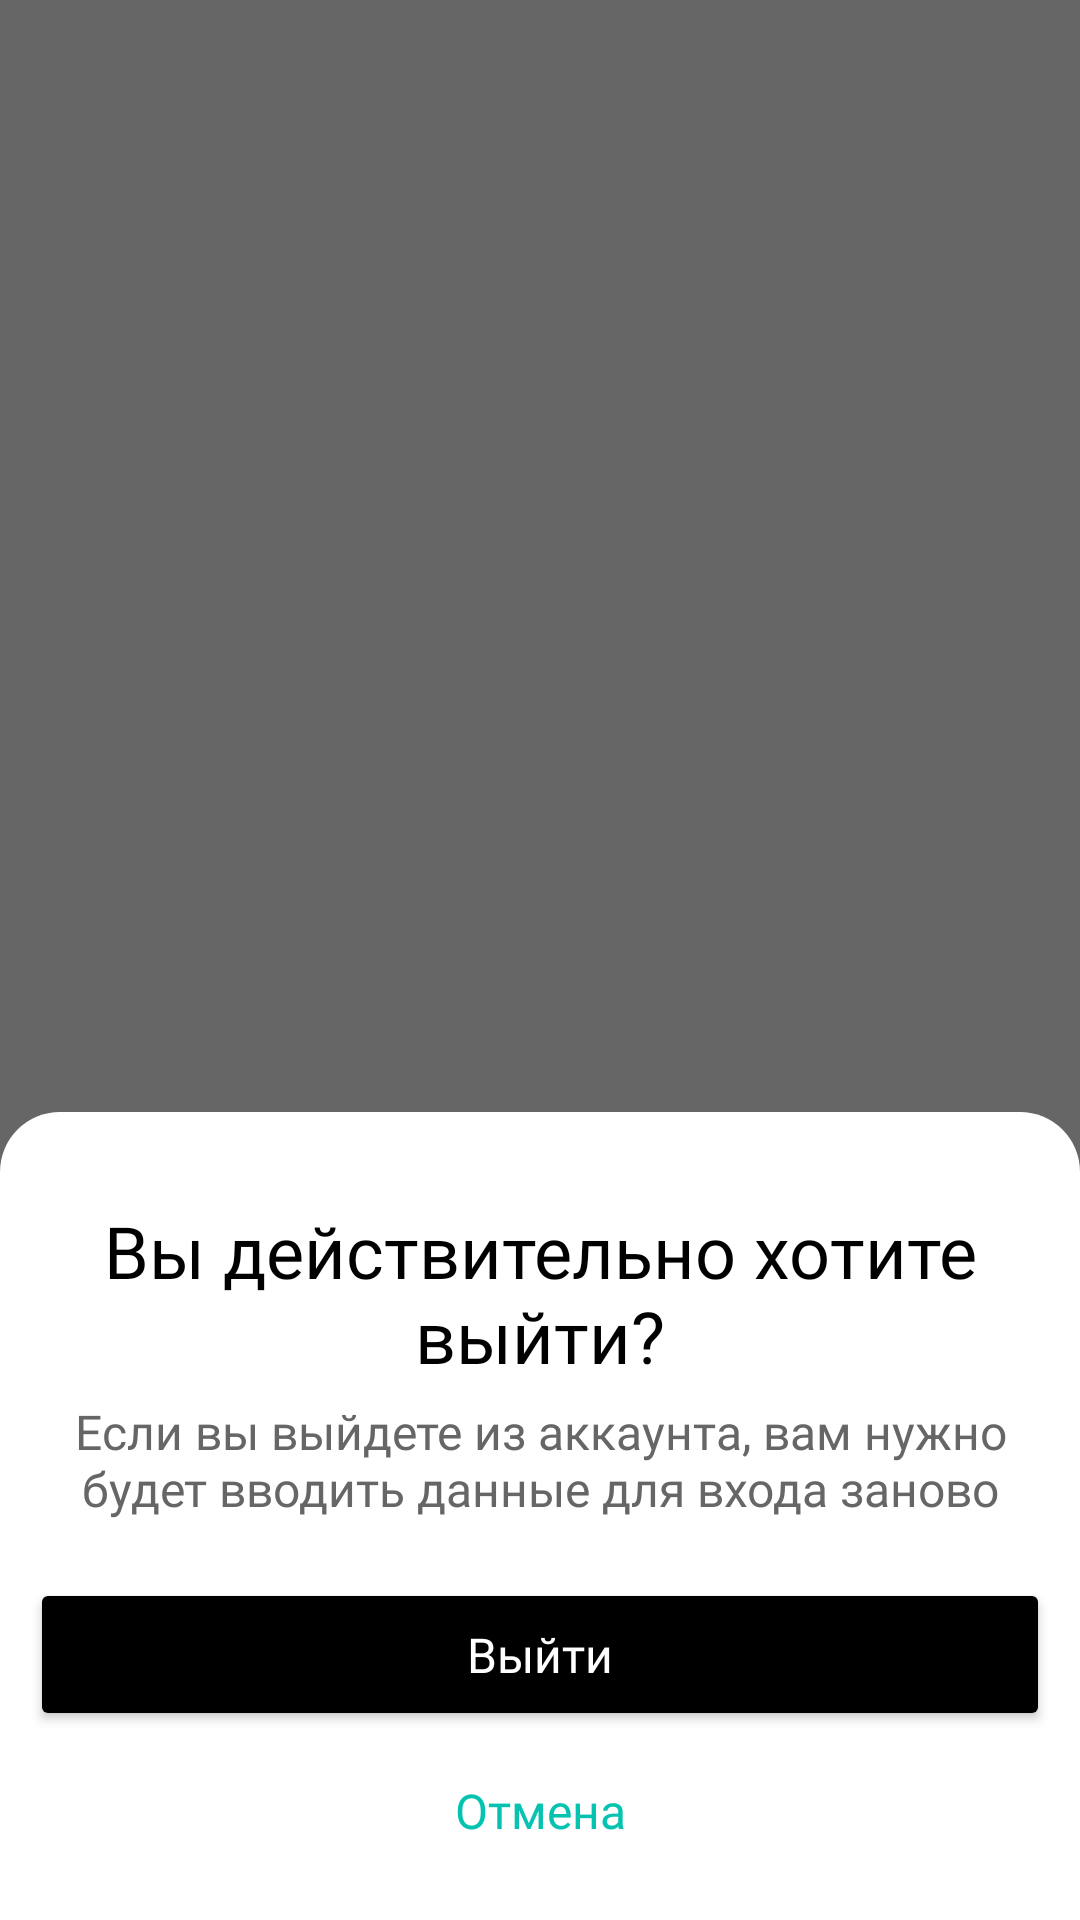

Write the Android layout XML for this screen, with the resource values it uses.
<!-- AndroidManifest.xml: application theme Theme.UniversitySystem -->
<!-- res/layout/fragment_logout.xml -->
<?xml version="1.0" encoding="utf-8"?>
<androidx.coordinatorlayout.widget.CoordinatorLayout

    xmlns:android="http://schemas.android.com/apk/res/android"
    xmlns:app="http://schemas.android.com/apk/res-auto"
    xmlns:tools="http://schemas.android.com/tools"

    android:layout_width="match_parent"
    android:layout_height="match_parent"
    android:background="@color/light_grey_background"
    android:backgroundTint="@color/light_grey_text">

    <FrameLayout
        android:id="@+id/standard_bottom_sheet"

        style="@style/ModalBottomSheet"
        android:layout_width="match_parent"
        android:layout_height="wrap_content"
        android:layout_gravity="clip_horizontal"
        android:background="@drawable/bottom_sheet_background"
        android:visibility="visible"
        app:layout_behavior="com.google.android.material.bottomsheet.BottomSheetBehavior">

        <LinearLayout
            android:layout_width="match_parent"
            android:layout_height="wrap_content"
            android:background="@android:color/transparent"
            android:backgroundTint="@android:color/transparent"
            android:orientation="vertical">

            <TextView
                android:layout_width="match_parent"
                android:layout_height="wrap_content"
                android:layout_marginStart="15dp"
                android:layout_marginTop="30dp"
                android:layout_marginEnd="15dp"
                android:layout_marginBottom="5dp"
                android:fontFamily="@font/inter"
                android:text="@string/sure"
                android:textAlignment="center"
                android:textColor="@color/black"
                android:textSize="24sp"
                android:visibility="visible">

            </TextView>

            <TextView
                android:layout_width="match_parent"
                android:layout_height="wrap_content"
                android:layout_marginStart="10dp"
                android:layout_marginEnd="10dp"
                android:fontFamily="@font/inter"
                android:text="@string/logout_descrip"
                android:textAlignment="center"
                android:textColor="@color/light_grey_text"
                android:textSize="16sp">

            </TextView>

            <TextView
                android:id="@+id/textView3"
                android:layout_width="match_parent"
                android:layout_height="wrap_content"
                android:layout_gravity="center" />

            <Button
                android:id="@+id/bs_logoutButton"
                android:layout_width="match_parent"
                android:layout_height="wrap_content"
                android:layout_gravity="center"
                android:layout_marginStart="10dp"
                android:layout_marginEnd="10dp"
                android:layout_marginBottom="5dp"
                android:layout_weight="0.5"
                android:backgroundTint="@color/black"
                android:fontFamily="@font/inter_semibold"
                android:minHeight="51dp"
                android:text="@string/to_logout"
                android:textAlignment="center"
                android:textAllCaps="false"
                android:textColor="@color/white"
                android:textSize="16sp"
                app:cornerRadius="100dp">

            </Button>

            <Button
                android:id="@+id/bs_cancelButton"
                style="@style/Widget.AppCompat.Button.Borderless.Colored"
                android:layout_width="wrap_content"
                android:layout_height="wrap_content"
                android:layout_gravity="bottom|center"
                android:layout_marginStart="10dp"
                android:layout_marginEnd="10dp"
                android:layout_marginBottom="10dp"
                android:layout_weight="0.5"
                android:backgroundTint="#00A39C9C"
                android:fontFamily="@font/inter_semibold"
                android:paddingBottom="15dp"
                android:shadowColor="@color/white"
                android:text="@string/cancel"
                android:textAllCaps="false"
                android:textColor="@color/teal_200"
                android:textSize="16sp"
                app:strokeColor="@color/beige"
                app:strokeWidth="0dp" />

        </LinearLayout>
    </FrameLayout>
</androidx.coordinatorlayout.widget.CoordinatorLayout>
<!-- resources referenced by this layout -->
<resources>
  <color name="beige">#F5F0DE</color>
  <color name="black">#FF000000</color>
  <color name="light_grey_background">#EBEBEB</color>
  <color name="light_grey_text">#666666</color>
  <color name="teal_200">#FF06C3B1</color>
  <color name="white">#FFFFFFFF</color>
  <!-- drawable bottom_sheet_background (drawable) -->
  <?xml version="1.0" encoding="utf-8"?>
  <shape xmlns:android="http://schemas.android.com/apk/res/android"
      >
      <corners
          android:bottomLeftRadius="0dp"
          android:bottomRightRadius="0dp"
          android:topLeftRadius="20dp"
          android:topRightRadius="20dp"
          />
      <padding
          android:bottom="0dip"
          android:left="0dip"
          android:right="0dip"
          android:top="0dip" />
      <solid android:color="@color/white" />
  
  </shape>
  <string name="cancel">Отмена</string>
  <string name="logout_descrip">Если вы выйдете из аккаунта, вам нужно будет вводить данные для входа заново</string>
  <string name="sure">Вы действительно хотите выйти?</string>
  <string name="to_logout">Выйти</string>
  <style name="ModalBottomSheet" parent="Theme.Design.Light.BottomSheetDialog">
  
          <item name="behavior_peekHeight">300dp</item>
          <item name="state_collapsed">true</item>
          <item name="android:strokeColor">@color/blue</item>
          <item name="android:windowBackground">@android:color/transparent</item>
          <item name="android:windowSwipeToDismiss">true</item>
      </style>
  <style name="Theme.UniversitySystem" parent="Theme.MaterialComponents.DayNight">
          
          <item name="android:forceDarkAllowed" tools:targetApi="q">false</item>
  
          <item name="colorPrimary">@color/white</item>
          <item name="colorPrimaryVariant">@color/darker_blue</item>
          <item name="colorOnPrimary">@color/blue</item>
          <item name="colorOnPrimarySurface">@color/forest_green</item>
          
          <item name="colorSecondary">@color/teal_200</item>
          <item name="colorSecondaryVariant">@color/teal_700</item>
          <item name="colorOnSecondary">@color/black</item>
          <item name="colorControlActivated">@color/blue</item>
          
  
          <item name="android:statusBarColor">@color/light_grey_text</item>
          <item name="android:imageButtonStyle">@color/white</item>
          <item name="textAppearanceTitleSmall">@style/LittleTitle</item>
          <item name="textAppearanceHeadlineSmall">@style/LittleTitle</item>
          <item name="textAppearanceLabelSmall">@style/LittleTitle</item>
          <item name="android:textColorSecondary">@color/light_grey_text</item>
          <item name="android:textColorPrimary">@color/black</item>
          <item name="android:textColorPrimaryInverse">@color/white</item>
  
          <item name="android:windowTranslucentStatus">false</item>
          
          <item name="windowActionBar">false</item>
          <item name="windowNoTitle">true</item>
  
      </style>
  <color name="blue">#afdafc</color>
  <color name="darker_blue">#28B6E2</color>
  <color name="forest_green">#026E14</color>
  <color name="teal_700">#FF018786</color>
  <style name="LittleTitle" parent="TextAppearance.MaterialComponents.Headline6">
          <item name="android:textSize">16sp</item>
          <item name="fontFamily">@font/inter</item>
          <item name="android:textStyle">bold</item>
          <item name="textAllCaps">false</item>
          <item name="android:textColor">@color/black</item>
          <item name="android:textColorPrimaryInverse">@color/white</item>
      </style>
</resources>
